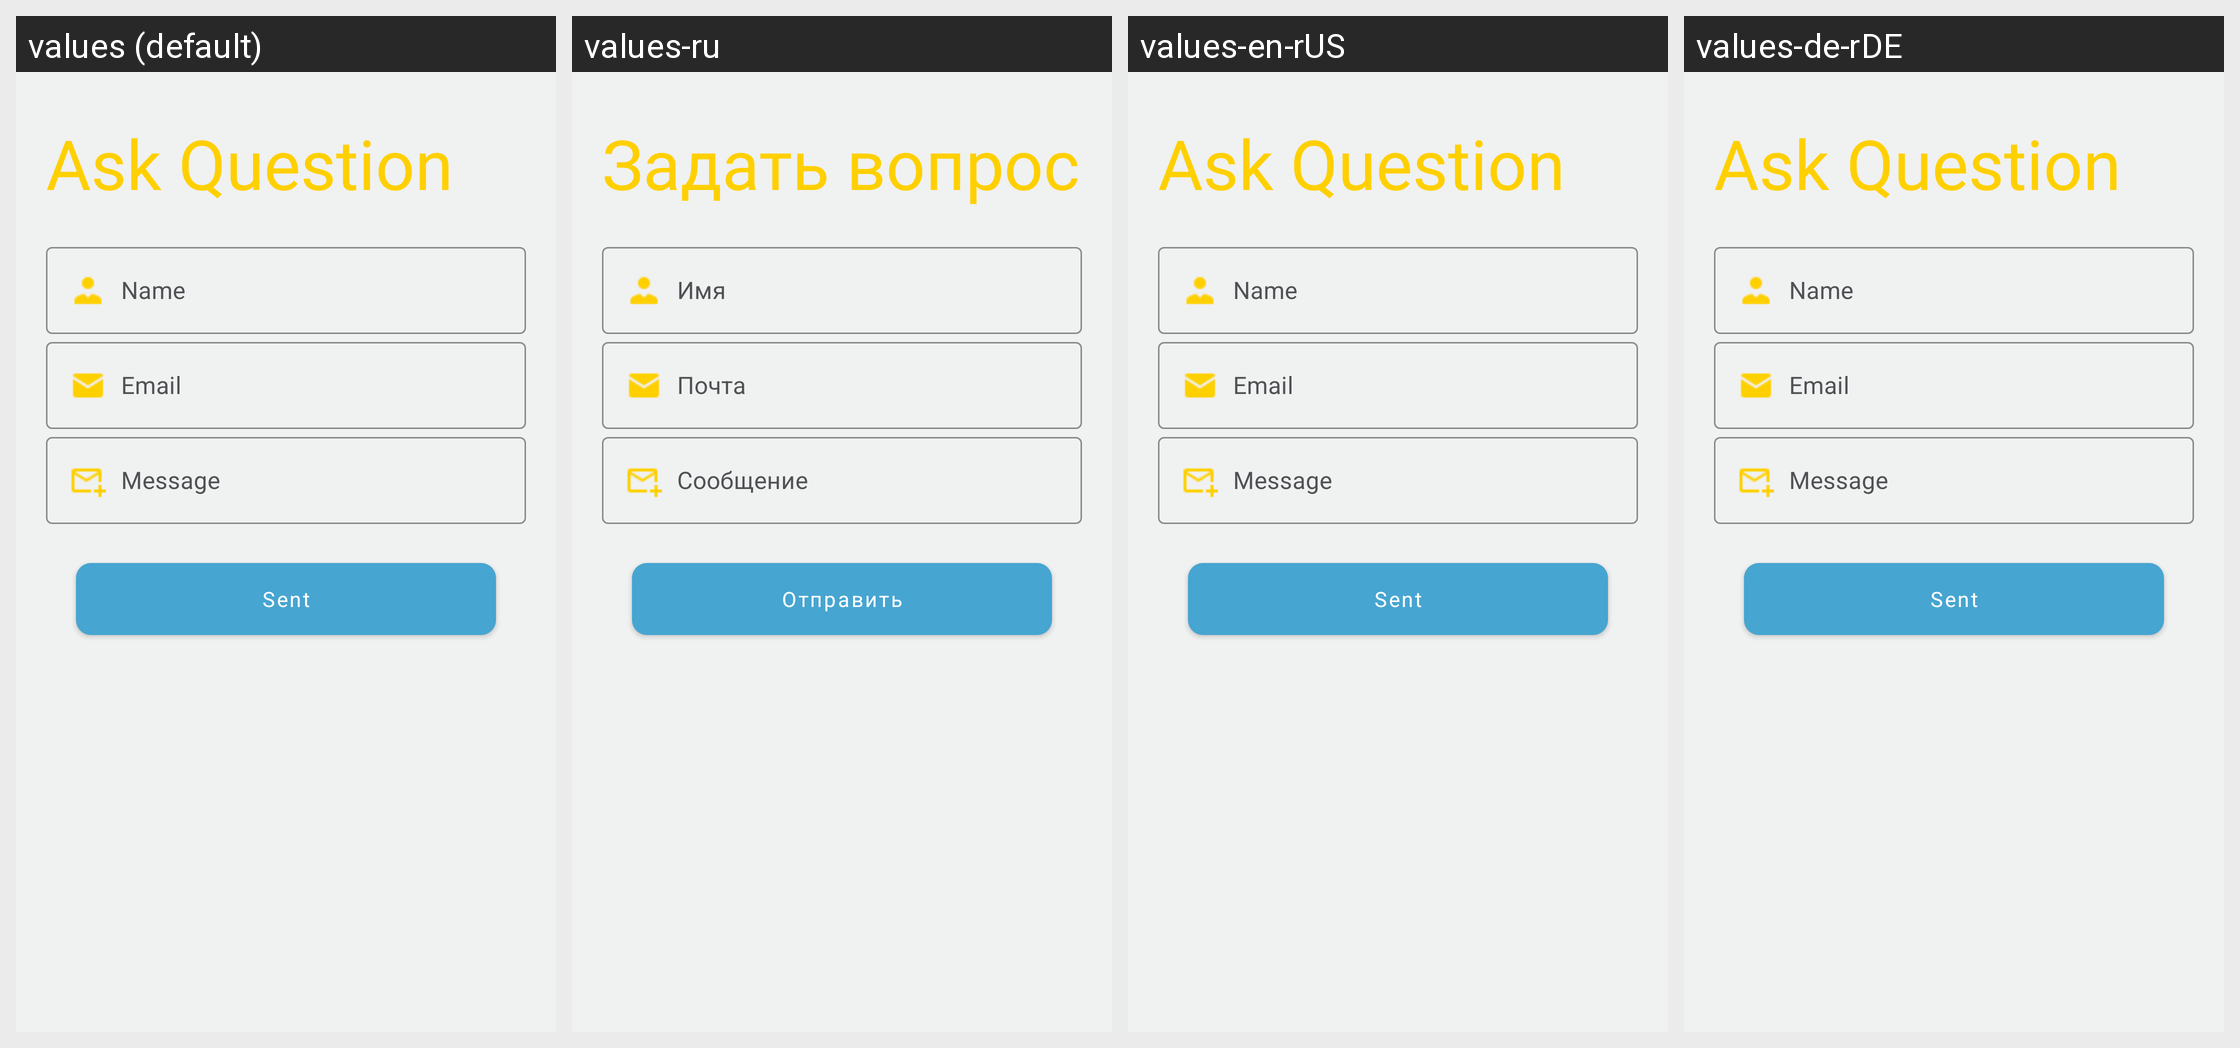

The Android screen above is rendered under several locales of the same app. Produce the string resources it draws, with the default and per-locale values.
Android screen res/layout/fragment_write_question.xml rendered under 4 locales, left to right: values (default), values-ru, values-en-rUS, values-de-rDE. Device: Nexus 5 (rendered at 1080×1920; each locale shown at half size, 540×960, under a caption strip naming it); theme CustomAppTheme.
Strings drawn on this screen, with the default value and each locale's value (text and hints the layout hard-codes, and strings that could not be matched under every locale, appear in the picture but are not listed):

ask_question
  values: Ask Question
  values-ru: Задать вопрос
  values-en-rUS: Ask Question
  values-de-rDE: Ask Question  [not translated; the default value is used]

name
  values: Name
  values-ru: Имя
  values-en-rUS: Name
  values-de-rDE: Name  [not translated; the default value is used]

email
  values: Email
  values-ru: Почта
  values-en-rUS: Email
  values-de-rDE: Email

message
  values: Message
  values-ru: Сообщение
  values-en-rUS: Message
  values-de-rDE: Message  [not translated; the default value is used]

sent
  values: Sent
  values-ru: Отправить
  values-en-rUS: Sent
  values-de-rDE: Sent  [not translated; the default value is used]
